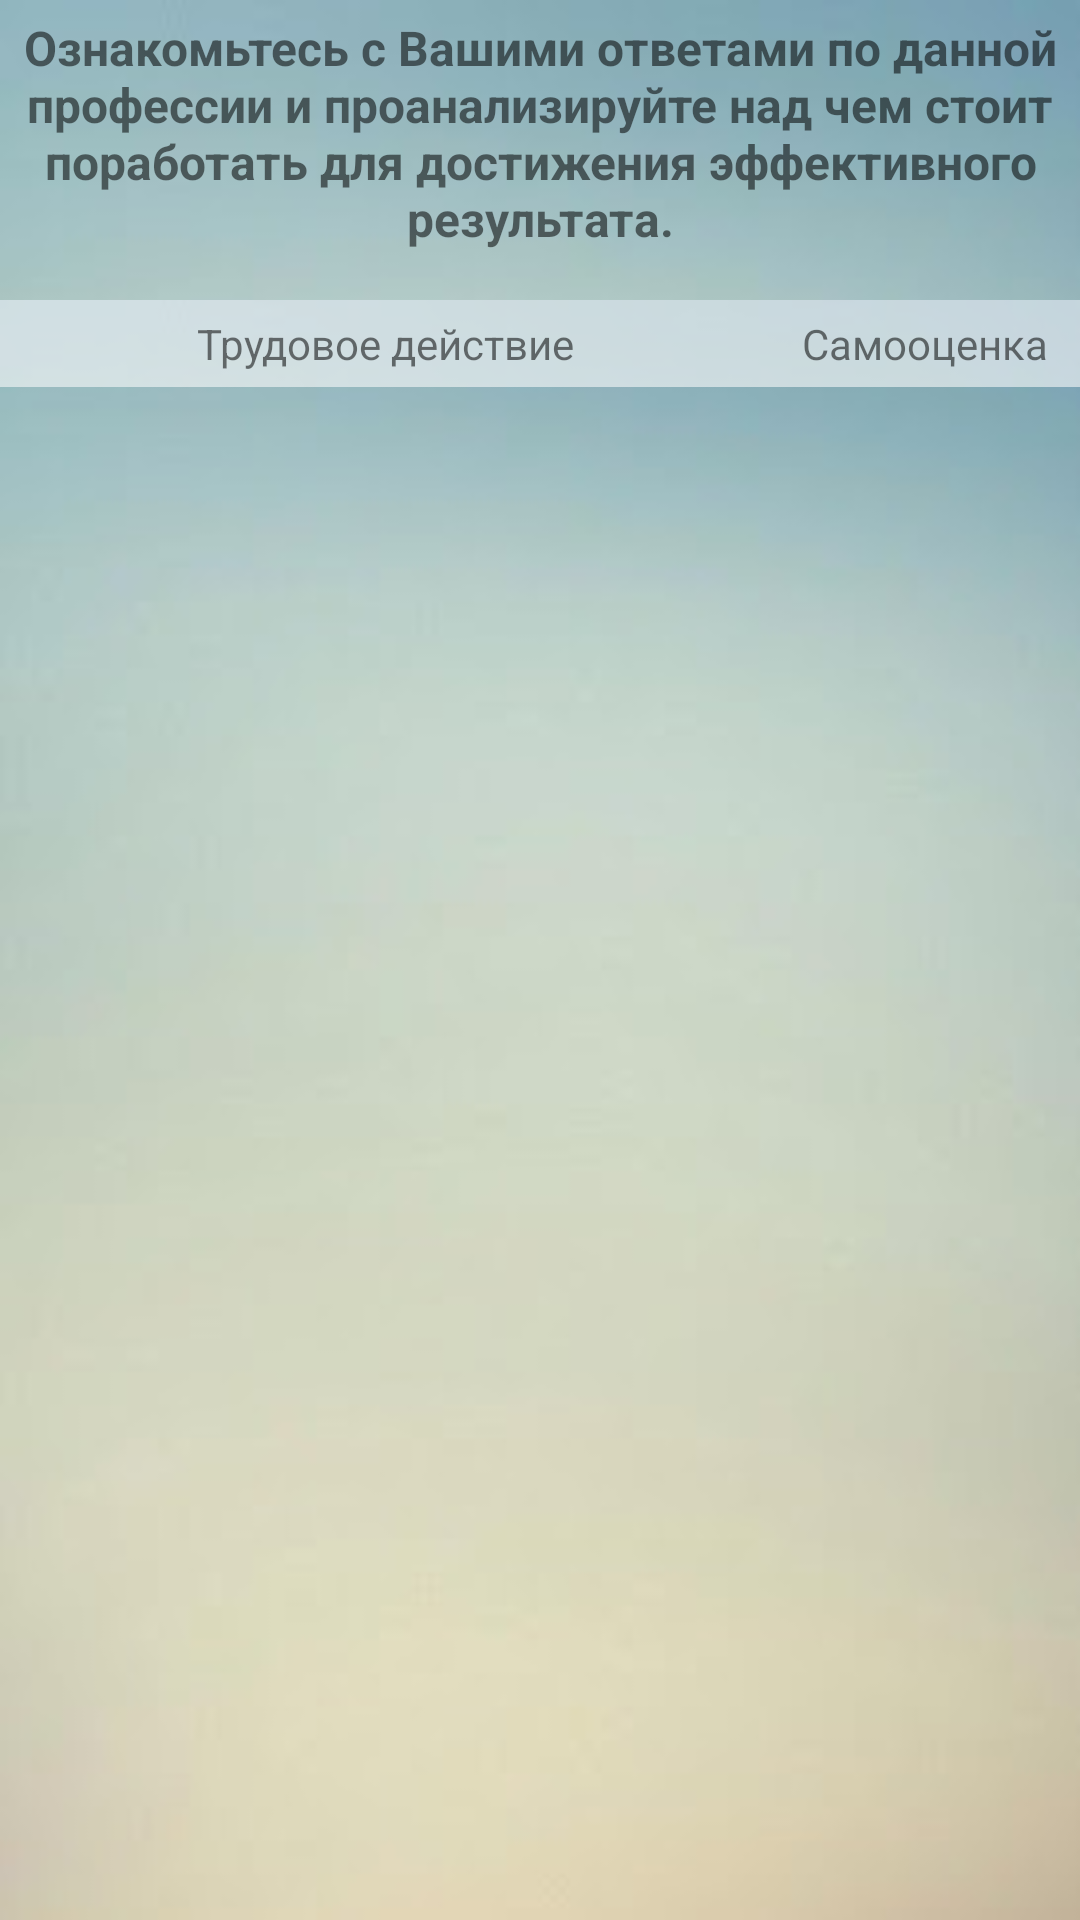

The Android layout XML behind this screen, and the referenced resources:
<!-- AndroidManifest.xml: activity theme AppTheme.NoActionBar -->
<!-- res/layout/activity_details.xml -->
<?xml version="1.0" encoding="utf-8"?>
<RelativeLayout xmlns:android="http://schemas.android.com/apk/res/android"
    xmlns:app="http://schemas.android.com/apk/res-auto"
    android:layout_width="match_parent" android:layout_height="match_parent"
    android:background="@drawable/blur">



    -<LinearLayout android:background="@drawable/blur" android:layout_height="match_parent" android:layout_width="match_parent" xmlns:android="http://schemas.android.com/apk/res/android" android:layout_marginTop="100dp">

    <TextView android:layout_height="wrap_content" android:layout_width="0dp" android:background="#99FAFAFA"
        android:text="Трудовое действие" android:padding="5dp" android:gravity="center" android:layout_weight="2.5"/>

    <TextView android:layout_height="wrap_content" android:layout_width="0dp" android:background="#99FAFAFA"
        android:text="Самооценка" android:padding="5dp" android:gravity="center" android:layout_weight="1"/>


</LinearLayout>

    <ListView android:layout_height="wrap_content" android:layout_width="match_parent"
        android:layout_marginTop="130dp" android:id="@+id/lvDetails"/>

    <TextView
        android:id="@+id/tv_detText"
        android:layout_width="match_parent"
        android:layout_height="100dp"
        android:layout_alignParentEnd="true"
        android:layout_alignParentRight="true"
        android:layout_alignParentTop="true"
        android:gravity="center_horizontal"
        android:padding="5dp"
        android:text="Ознакомьтесь с Вашими ответами по данной профессии и проанализируйте над чем стоит поработать для достижения эффективного результата."
        android:textSize="16sp"
        android:textStyle="bold" />


</RelativeLayout>
<!-- resources referenced by this layout -->
<resources>
  <!-- drawable blur: jpg bitmap (drawable, 24794 bytes) -->
  <style name="AppTheme.NoActionBar">
          <item name="windowActionBar">false</item>
          <item name="windowNoTitle">true</item>
      </style>
</resources>
